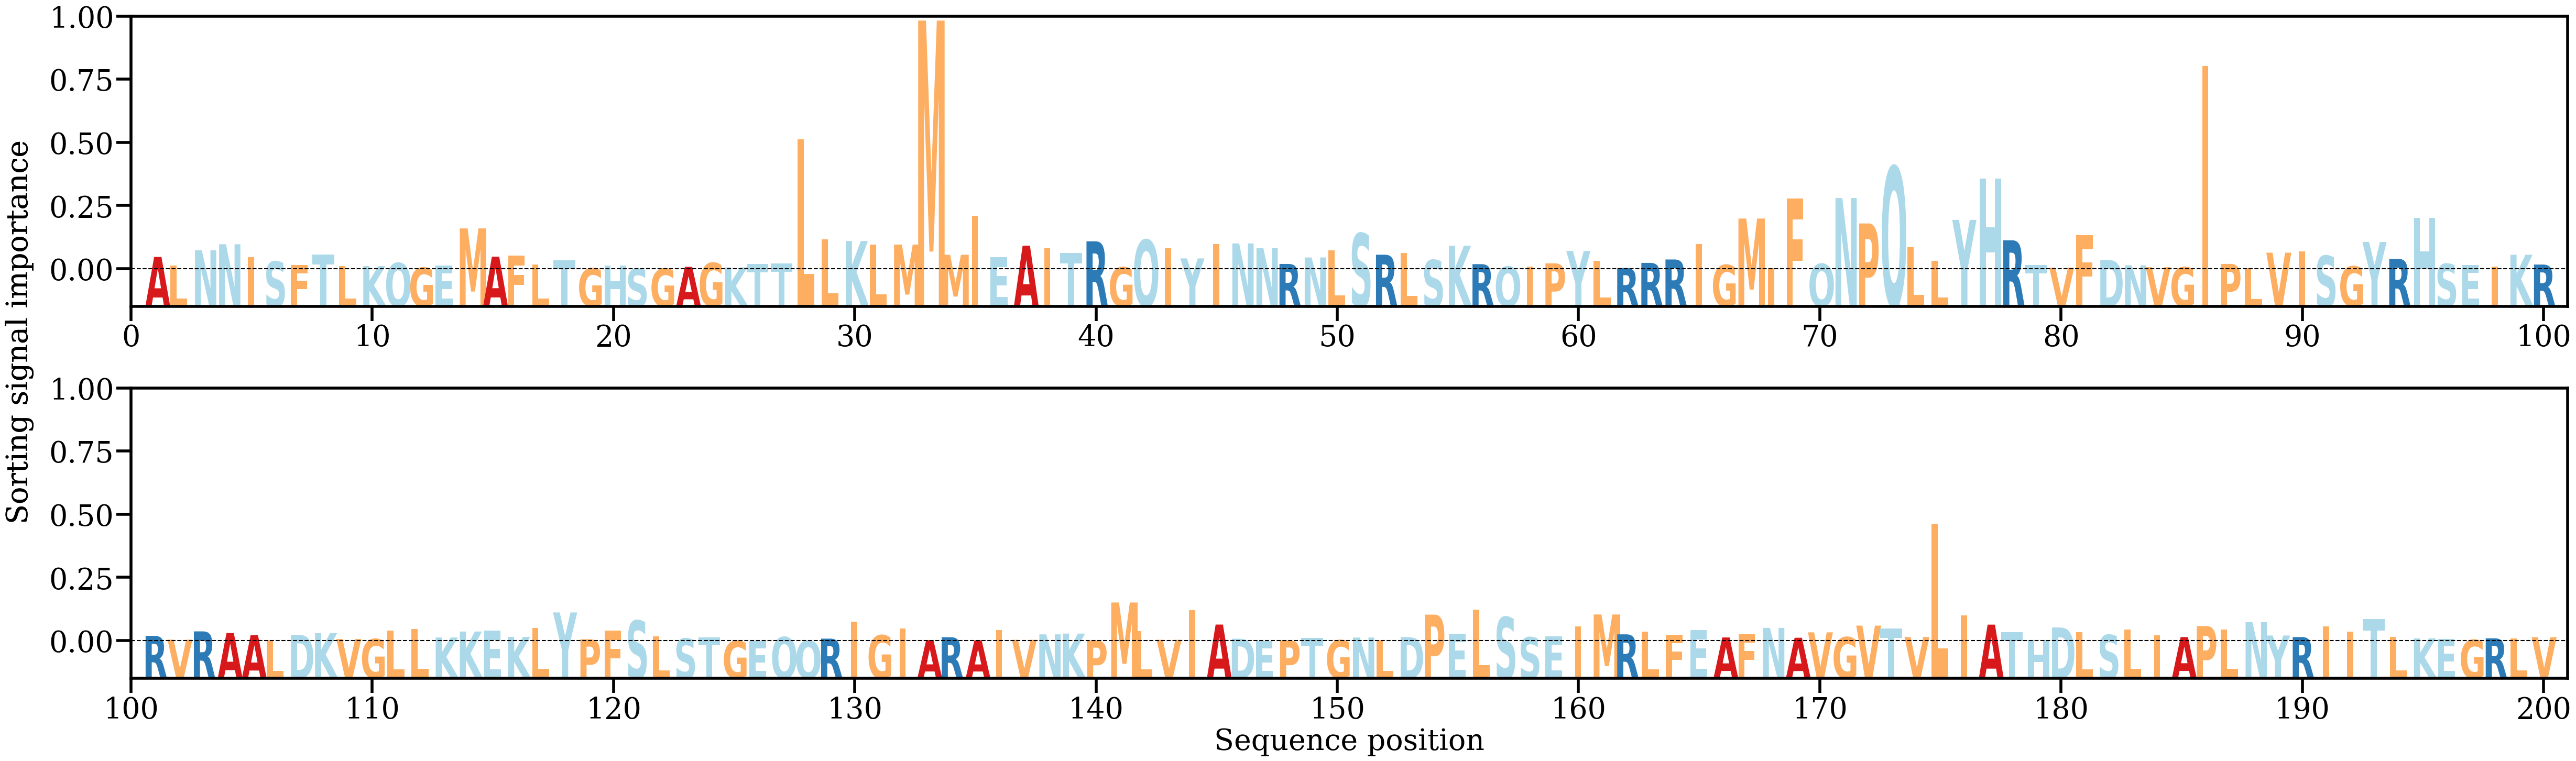

Data behind this chart, as committed beside it:
AA, Alpha
A, [0.00387143]
L, [0.00118272]
N, [0.00596352]
N, [0.00780988]
I, [0.00382558]
S, [0.0024345]
F, [0.00132195]
T, [0.00468206]
L, [0.00108283]
K, [0.00101393]
Q, [0.00198002]
G, [0.00052783]
E, [0.00126795]
M, [0.01274191]
A, [0.00395971]
F, [0.00428129]
L, [0.00159217]
T, [0.002831]
G, [0.00028672]
H, [0.00120165]
S, [0.0001432]
G, [0.00020818]
A, [0.00079656]
G, [0.00200812]
K, [0.00058871]
T, [0.001651]
T, [0.00177853]
L, [0.04042139]
L, [0.00940279]
K, [0.00880706]
L, [0.00767523]
M, [0.00772035]
M, [0.0774606]
M, [0.00453178]
I, [0.01673239]
E, [0.00377157]
A, [0.0073755]
I, [0.0064926]
T, [0.00516839]
R, [0.00872741]
G, [0.00066116]
Q, [0.00917938]
I, [0.00656005]
Y, [0.00340482]
I, [0.00788897]
N, [0.00807188]
N, [0.00665792]
R, [0.00168072]
N, [0.0036995]
L, [0.00587538]
S, [0.01122165]
R, [0.00454894]
L, [0.00508186]
S, [0.0028994]
K, [0.00733917]
R, [0.00161534]
Q, [0.0008473]
I, [0.0008564]
P, [0.00187435]
Y, [0.00571678]
... 140 more rows
